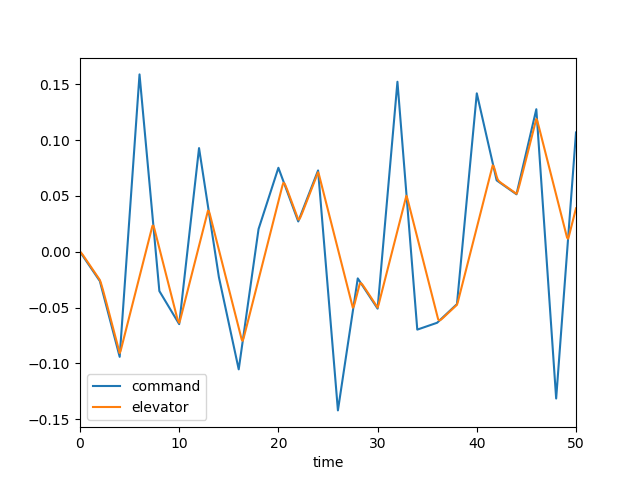

The table this chart was drawn from, first rows:
, time, dec, de, mode, u, w, q, theta
0, 0.0, 0.0, 0.0, 3.0, 0.0, 0.0, 0.0, 0.0
1, 0.1, -0.001312, -0.0007225, 3.0, -7.284077582880855e-05, 0.001012, 4.390943649923429e-05, 1.4184097381075844e-06
2, 0.2, -0.002624, -0.001818, 3.0, -0.0003887, 0.005684, 0.0001863, 1.1985523087787442e-05
3, 0.3, -0.003936, -0.00305, 3.0, -0.001099, 0.01648, 0.0004329, 4.206124503980391e-05
4, 0.4, -0.005248, -0.004333, 3.0, -0.002334, 0.03541, 0.0007718, 0.0001015
5, 0.5, -0.006561, -0.005634, 3.0, -0.004208, 0.06398, 0.001185, 0.0001988
6, 0.6, -0.007873, -0.006942, 3.0, -0.006813, 0.1032, 0.001653, 0.0003403
7, 0.7, -0.009185, -0.008253, 3.0, -0.01022, 0.1536, 0.002158, 0.0005306
8, 0.8, -0.0105, -0.009564, 3.0, -0.0145, 0.2153, 0.002683, 0.0007725
9, 0.9, -0.01181, -0.01088, 3.0, -0.01968, 0.2881, 0.003213, 0.001067
10, 1.0, -0.01312, -0.01219, 3.0, -0.02579, 0.3714, 0.003734, 0.001415
11, 1.1, -0.01443, -0.0135, 3.0, -0.03284, 0.4645, 0.004237, 0.001813
12, 1.2, -0.01575, -0.01481, 3.0, -0.04084, 0.5665, 0.004714, 0.002261
13, 1.3, -0.01706, -0.01612, 3.0, -0.04978, 0.6763, 0.005157, 0.002755
14, 1.4, -0.01837, -0.01744, 3.0, -0.05965, 0.7928, 0.005563, 0.003291
15, 1.5, -0.01968, -0.01875, 3.0, -0.07043, 0.9149, 0.005929, 0.003866
16, 1.6, -0.02099, -0.02006, 3.0, -0.0821, 1.042, 0.006254, 0.004475
17, 1.7, -0.02231, -0.02137, 3.0, -0.09464, 1.172, 0.006538, 0.005115
18, 1.8, -0.02362, -0.02269, 3.0, -0.108, 1.304, 0.006784, 0.005782
19, 1.9, -0.02493, -0.024, 3.0, -0.1222, 1.438, 0.006993, 0.006471
20, 2.0, -0.02624, -0.02531, 3.0, -0.1372, 1.572, 0.007169, 0.007179
21, 2.1, -0.02963, -0.02774, 3.0, -0.1531, 1.708, 0.007381, 0.007905
22, 2.2, -0.03302, -0.03064, 3.0, -0.17, 1.849, 0.007709, 0.008659
23, 2.3, -0.03641, -0.03376, 3.0, -0.1883, 1.997, 0.008166, 0.009451
24, 2.4, -0.0398, -0.03696, 3.0, -0.2081, 2.156, 0.008741, 0.0103
25, 2.5, -0.04319, -0.04023, 3.0, -0.2296, 2.327, 0.009415, 0.0112
26, 2.6, -0.04658, -0.04353, 3.0, -0.2528, 2.512, 0.01017, 0.01218
27, 2.7, -0.04997, -0.04687, 3.0, -0.278, 2.712, 0.01098, 0.01324
28, 2.8, -0.05336, -0.05022, 3.0, -0.3052, 2.928, 0.01182, 0.01438
29, 2.9, -0.05675, -0.05358, 3.0, -0.3345, 3.158, 0.01268, 0.0156
30, 3.0, -0.06014, -0.05695, 3.0, -0.366, 3.402, 0.01353, 0.01691
31, 3.1, -0.06353, -0.06032, 3.0, -0.3997, 3.661, 0.01437, 0.01831
32, 3.2, -0.06692, -0.0637, 3.0, -0.4356, 3.932, 0.01518, 0.01979
33, 3.3, -0.07031, -0.06707, 3.0, -0.4737, 4.214, 0.01595, 0.02134
34, 3.4, -0.0737, -0.07045, 3.0, -0.5141, 4.507, 0.01667, 0.02297
35, 3.5, -0.07709, -0.07383, 3.0, -0.5567, 4.807, 0.01734, 0.02467
36, 3.6, -0.08048, -0.07722, 3.0, -0.6015, 5.115, 0.01795, 0.02644
37, 3.7, -0.08387, -0.0806, 3.0, -0.6485, 5.428, 0.01851, 0.02826
38, 3.8, -0.08726, -0.08399, 3.0, -0.6977, 5.745, 0.01902, 0.03014
39, 3.9, -0.09065, -0.08737, 3.0, -0.7491, 6.065, 0.01948, 0.03206
40, 4.0, -0.09404, -0.09076, 3.0, -0.8026, 6.386, 0.01989, 0.03403
41, 4.1, -0.0814, -0.08856, 3.0, -0.8577, 6.701, 0.01995, 0.03603
42, 4.2, -0.06876, -0.08507, 3.0, -0.9132, 6.99, 0.01928, 0.038
43, 4.3, -0.05612, -0.08158, 3.0, -0.9683, 7.239, 0.018, 0.03987
44, 4.4, -0.04348, -0.07809, 3.0, -1.022, 7.438, 0.01625, 0.04158
45, 4.5, -0.03084, -0.0746, 3.0, -1.075, 7.58, 0.01413, 0.0431
46, 4.6, -0.0182, -0.07111, 3.0, -1.126, 7.661, 0.01175, 0.0444
47, 4.7, -0.005563, -0.06762, 3.0, -1.174, 7.679, 0.009222, 0.04545
48, 4.8, 0.007077, -0.06413, 3.0, -1.219, 7.635, 0.006627, 0.04624
49, 4.9, 0.01972, -0.06064, 3.0, -1.262, 7.531, 0.004044, 0.04678
50, 5.0, 0.03236, -0.05715, 3.0, -1.303, 7.371, 0.001537, 0.04705
51, 5.1, 0.045, -0.05366, 3.0, -1.34, 7.159, -0.0008406, 0.04709
52, 5.2, 0.05764, -0.05017, 3.0, -1.374, 6.9, -0.00305, 0.04689
53, 5.3, 0.07028, -0.04668, 3.0, -1.406, 6.601, -0.005062, 0.04648
54, 5.4, 0.08292, -0.04318, 3.0, -1.436, 6.269, -0.006857, 0.04589
55, 5.5, 0.09556, -0.03969, 3.0, -1.463, 5.909, -0.008428, 0.04512
56, 5.6, 0.1082, -0.0362, 3.0, -1.487, 5.527, -0.009772, 0.04421
57, 5.7, 0.1208, -0.03271, 3.0, -1.51, 5.129, -0.0109, 0.04317
58, 5.8, 0.1335, -0.02922, 3.0, -1.53, 4.721, -0.01181, 0.04203
59, 5.9, 0.1461, -0.02573, 3.0, -1.549, 4.308, -0.01253, 0.04082
... 441 more rows
